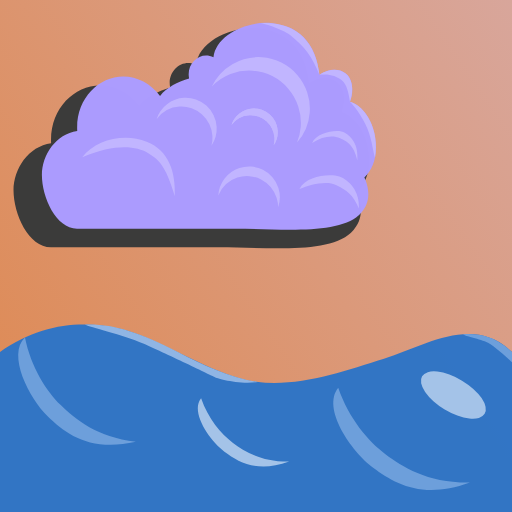
t = 0.00 s
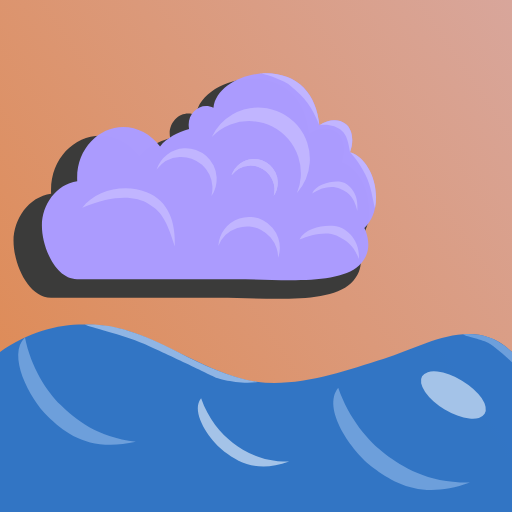
t = 0.75 s
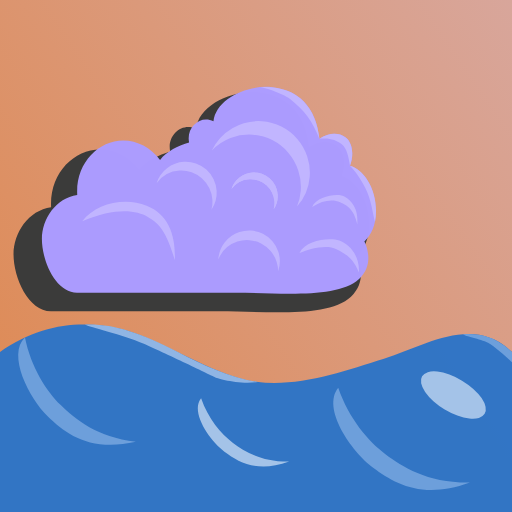
t = 1.50 s
t = 2.25 s: frame unchanged from t = 0.75 s, image omitted

The animated SVG that drew these frames (rendered in a browser with its animation timeline set to each time). Animation: 1 SMIL element (animateMotion=1); one cycle of 3.00 s, repeats indefinitely.

<svg width="512" height="512" viewBox="0 0 512 512" xmlns="http://www.w3.org/2000/svg">
 <defs>
  <linearGradient id="linearGradient4242" x2="512" y1="352" gradientUnits="userSpaceOnUse">
   <stop style="stop-color:#de8c59" offset="0"/>
   <stop style="stop-color:#d8a69b" offset="1"/>
  </linearGradient>
 </defs>
 <rect width="512" height="512" style="fill-rule:evenodd;fill:url(#linearGradient4242)"/>
 <g id="wolkie">
  <path d="m258.42 28.563c-27.448-2.8874-59.989 13.227-62.333 36.253-14.141-6.6695-29.242 6.3016-25.924 22.711-11.109 3.4866-24.091 9.0787-30.905 18.584-9.898-13.162-24.157-20.706-39.142-20.709-26.882 0.0733-50.746 24.394-48.995 57.822-22.649 3.103-37.563 25.442-37.595 46.985 0.01043 23.768 14.99 57.043 37.386 57.043h168.26c45.89 0 108.63 7.0124 131.81-14.567 18.285-17.018 5.6627-39.772 5.6627-39.772 8.2621-8.4642 12.861-18.953 12.161-34.005-5e-3 -20.788-11.625-42.189-27.443-46.731 4.6339-12.65 2.317-25.212-4.9567-30.296-7.2737-5.0839-17.282-5.068-27.601 1.5734-3.5052-34.672-22.947-52.002-50.394-54.89z" style="fill-opacity:.99651;fill-rule:evenodd;fill:#3a3a3a"/>
  <path d="m272.04 23.174c-25.794-2.7134-56.375 12.43-58.577 34.069-13.289-6.2677-27.481 5.9219-24.362 21.343-10.439 3.2766-22.639 8.5317-29.043 17.464-9.3017-12.369-22.702-19.459-36.784-19.462-25.262 0.0689-47.689 22.924-46.043 54.339-21.284 2.9161-35.3 23.91-35.33 44.154 0.0098 22.336 14.087 53.606 35.134 53.606h158.13c43.126 0 102.08 6.5899 123.87-13.69 17.183-15.993 5.3216-37.376 5.3216-37.376 7.7644-7.9543 12.086-17.811 11.428-31.956-5e-3 -19.535-10.925-39.647-25.79-43.916 4.3547-11.888 2.1774-23.693-4.6581-28.471-6.8355-4.7776-16.241-4.7626-25.938 1.4786-3.294-32.583-21.564-48.869-47.358-51.583z" style="fill-opacity:.99651;fill-rule:evenodd;fill:#ac9cff"/>
  <path d="m260.45 23.1c-3.6417-1.4841 20.586 4.6764 29.623 11.836 15.064 11.935 21.799 21.27 29.328 39.821 9.2724-1.2619 17.117 0.99572 22.387 5.5519 5.2696 4.5562 6.6324 12.069 8.2092 21.44 5.5716 6.2126 9.5527 11.252 15.305 22.188 6.1313 11.657 7.1106 24.7 9.7007 33.748 5.0791-27.344-9.729-52.088-25.006-55.936 4.3547-11.888 2.1774-23.693-4.6581-28.471-6.8355-4.7776-16.241-4.7626-25.938 1.4786-3.294-32.583-23.3-54.044-58.951-51.657z" style="fill-opacity:.9991;fill-rule:evenodd;fill:#c1b5ff"/>
  <path d="m261.97 57.227a51.605 51.605 0 0 0-50.178 29.326 51.896 52.422 4.1185 0 1 40.956-15.855 51.896 52.422 4.1185 0 1 47.996 56.014 51.896 52.422 4.1185 0 1-3.7513 15.895 51.605 51.605 0 0 0 12.743-30.201 51.605 51.605 0 0 0-47.765-55.178z" style="fill-rule:evenodd;fill:#c1b5ff"/>
  <path d="m184.01 97.82a30.851 30.851 0 0 0-27.437 21.317 31.339 31.025 86.577 0 1 23.029-12.61 31.339 31.025 86.577 0 1 32.84 29.431 31.339 31.025 86.577 0 1-0.97601 9.7144 30.851 30.851 0 0 0 5.1825-18.899 30.851 30.851 0 0 0-32.638-28.954z" style="fill-rule:evenodd;fill:#c1b5ff"/>
  <path d="m252.61 108.51a23.723 23.723 0 0 0-21.099 16.392 24.099 23.857 86.577 0 1 17.709-9.697 24.099 23.857 86.577 0 1 25.253 22.632 24.099 23.857 86.577 0 1-0.75053 7.4701 23.723 23.723 0 0 0 3.9852-14.533 23.723 23.723 0 0 0-25.098-22.264z" style="fill-rule:evenodd;fill:#c1b5ff"/>
  <path d="m146.67 141.7c-22.191-8.731-50.971-2.1904-64.407 15.638 32.231-14.303 54.607-11.07 65.218-4.613 10.611 6.4566 18.062 11.708 27.328 43.419 0.97231-24.283-5.9478-45.713-28.139-54.444z" style="fill-rule:evenodd;fill:#c1b5ff"/>
  <path d="m239.42 168.03a30.851 30.851 0 0 0-21.129 27.582 31.339 31.025 71.876 0 1 19.075-18.042 31.339 31.025 71.876 0 1 39.234 20.133 31.339 31.025 71.876 0 1 1.5212 9.6441 30.851 30.851 0 0 0 0.21686-19.595 30.851 30.851 0 0 0-38.917-19.723z" style="fill-rule:evenodd;fill:#c1b5ff"/>
  <path d="m344.78 132.67c-6.174-3.811-27.938-0.91205-32.645 10.398 10.169-6.9493 20.663-8.2246 28.006-4.8122s13.838 7.032 17.194 22.34c1.2509-17.137-6.381-24.115-12.555-27.926z" style="fill-rule:evenodd;fill:#c1b5ff"/>
  <path d="m252.61 108.51a23.723 23.723 0 0 0-21.099 16.392 24.099 23.857 86.577 0 1 17.709-9.697 24.099 23.857 86.577 0 1 25.253 22.632 24.099 23.857 86.577 0 1-0.75053 7.4701 23.723 23.723 0 0 0 3.9852-14.533 23.723 23.723 0 0 0-25.098-22.264z" style="fill-rule:evenodd;fill:#c1b5ff"/>
  <path d="m339.36 176.62c-9.4494-3.263-33.422-1.0272-39.885 12.354 10.902-4.441 27.15-8.7429 36.966-3.807 9.8167 4.936 16.873 9.1369 22.404 23.343 1.2509-17.137-10.037-28.628-19.486-31.891z" style="fill-rule:evenodd;fill:#c1b5ff"/>
  <animateMotion begin="0s" calcMode="spline" dur="3s" keySplines="0.5000 1.000 0.5000 0.000;" keyTimes="0; 1" path="M 0 0 v 64 v -64" repeatCount="indefinite"/>
 </g>
 <path d="m0 352c41.913-29.409 82.245-31.505 120.12-23.316 37.877 8.1895 92.841 47.541 135.88 53.123s86.62-10.161 128-23.054 88.834-44.69 128-6.7528v160h-512v-160z" style="fill-opacity:.99651;fill-rule:evenodd;fill:#3174c5"/>
 <path d="m84.839 324.54c26.444-1.2176 53.769 6.992 93.503 27.652 24.533 12.756 52.271 25.685 79.395 29.802-20.075 3.0271-42.436-4.5877-42.436-4.5877s-46.686-22.664-72.072-33.848c-19.97-8.7979-54.255-16.481-58.389-19.017z" style="fill-opacity:.99864;fill-rule:evenodd;fill:#90b5e4"/>
 <path d="m24.987 337.48c5.996 29.787 21.392 53.627 35.778 67.616 14.386 13.989 35.742 32.106 75.153 36.753-46.197 10.198-69.945-8.0378-88.274-25.724-18.329-17.686-40.925-61.485-22.657-78.645z" style="fill-rule:evenodd;fill:#6d9fdb"/>
 <path d="m338.23 387.78c10.493 30.609 30.078 53.625 47.221 66.383 17.143 12.758 42.22 28.9 84.477 28.298-47.346 17.223-74.966 1.2892-96.787-14.821-21.822-16.11-51.798-59.191-34.91-79.86z" style="fill-opacity:.99866;fill-rule:evenodd;fill:#6d9fdb"/>
 <path d="m201.11 398.24c7.0159 20.466 20.112 35.856 31.574 44.387 11.462 8.5308 28.23 19.324 56.485 18.921-31.657 11.516-50.125 0.862-64.716-9.91-14.591-10.772-34.634-39.578-23.342-53.398z" style="fill-opacity:.99571;fill-rule:evenodd;fill:#a5c4e8"/>
 <path d="m463.2 334.18c15.868-1.12 27.567 3.0724 34.379 7.0291s9.8219 6.7346 14.423 10.792v10.278s-16.123-15.284-23.996-19.499-23.553-6.4261-24.805-8.6006z" style="fill-rule:evenodd;fill:#6d9fdb"/>
 <ellipse transform="rotate(30.98)" cx="592.02" cy="105.31" rx="36.475" ry="16.786" style="fill-opacity:.99236;fill-rule:evenodd;fill:#a5c4e8"/>
</svg>
